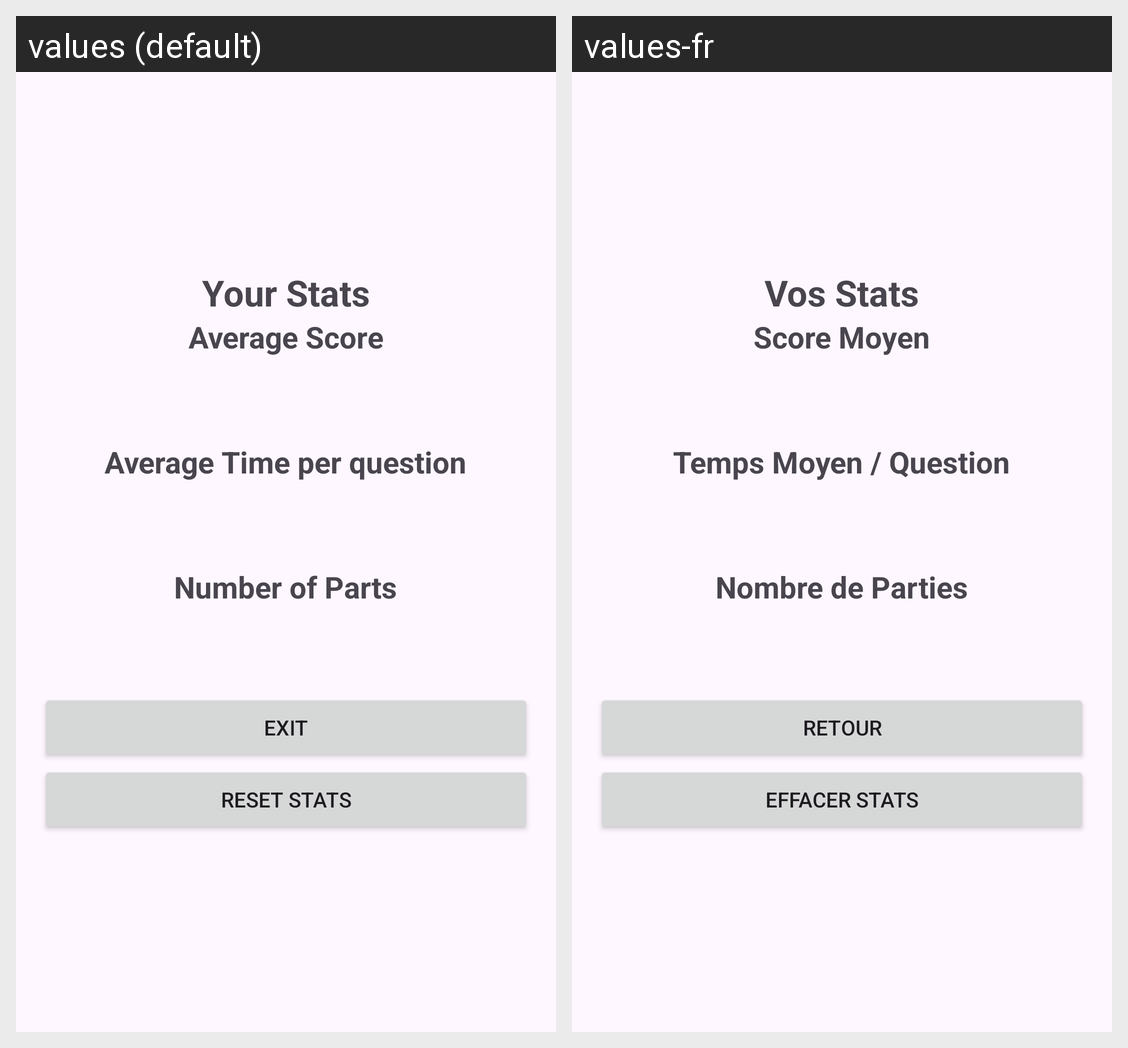

Locale-by-locale string values for the Android screen shown in this grid:
Android screen res/layout/activity_score_and_stats.xml rendered under 2 locales, left to right: values (default), values-fr. Device: Nexus 5 (rendered at 1080×1920; each locale shown at half size, 540×960, under a caption strip naming it); theme Theme.tablesdemultiplication.
Strings drawn on this screen, with the default value and each locale's value (text and hints the layout hard-codes, and strings that could not be matched under every locale, appear in the picture but are not listed):

your_stats
  values: Your Stats
  values-fr: Vos Stats

average_score
  values: Average Score
  values-fr: Score Moyen

average_time_per_question
  values: Average Time per question
  values-fr: Temps Moyen / Question

number_of_parts
  values: Number of Parts
  values-fr: Nombre de Parties

exit
  values: exit
  values-fr: retour

reset_stats_title
  values: Reset Stats
  values-fr: Effacer Stats
